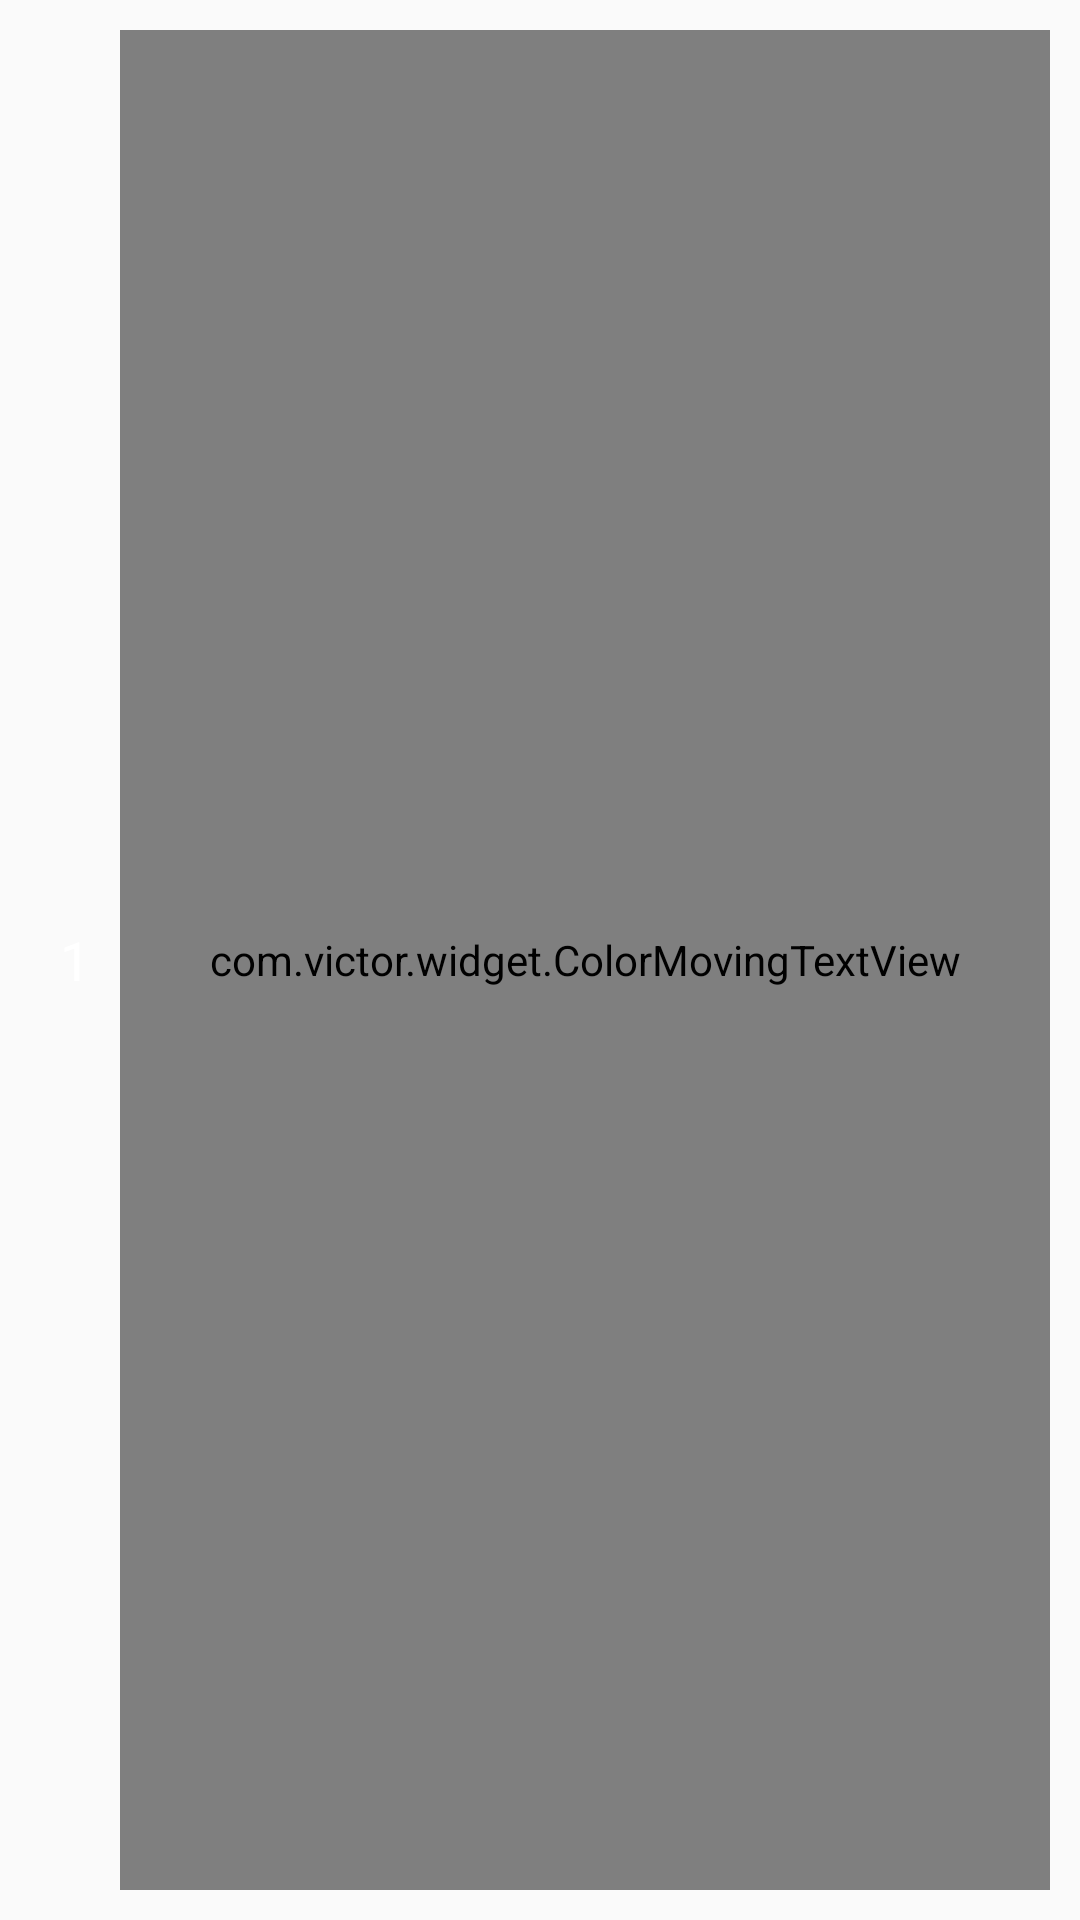

Reconstruct the res/layout file that produces this screen, plus the resources it refers to.
<!-- AndroidManifest.xml: application theme AppTheme -->
<!-- res/layout/lv_channel_item.xml -->
<?xml version="1.0" encoding="utf-8"?>
<LinearLayout
	android:id="@+id/widget32"
	android:layout_width="match_parent"
	android:layout_height="match_parent"
	android:orientation="horizontal"
	android:padding="10dp"
	android:gravity="center"
	xmlns:app="http://schemas.android.com/apk/res-auto"
	xmlns:android="http://schemas.android.com/apk/res/android">

	<TextView
		android:id="@+id/tv_channel_index"
		android:layout_width="wrap_content"
		android:layout_height="match_parent"
		android:layout_marginLeft="10dp"
		android:gravity="center_vertical"
		android:textColor="@color/white"
		android:textSize="18sp"
		android:text="1" />
	<com.victor.widget.ColorMovingTextView
		android:id="@+id/mtv_channel_name"
		android:layout_width="match_parent"
		android:layout_height="match_parent"
		android:layout_marginLeft="10dp"
		android:gravity="center_vertical"
		android:textColor="@color/white"
		android:textSize="16sp"
		android:singleLine="true"
		android:ellipsize="marquee"
		android:marqueeRepeatLimit="marquee_forever"
		android:text="CCTV-1HD" />

</LinearLayout>
<!-- resources referenced by this layout -->
<resources>
  <color name="white">#ffffff</color>
  <style name="AppTheme" parent="Theme.AppCompat.Light.NoActionBar">
          
          
          
          <item name="colorPrimary">#673AB7</item>
          <item name="colorPrimaryDark">#512DA8</item>
          <item name="colorAccent">#FF4081</item>
      </style>
</resources>
